Run: headless pygame with SDL's dummy video driver; simulated clock (each Clock.tick advances the game by its frame time, no real sleeping); random seed 0; keys injected as events and as key.get_pressed() state; no mouse input.
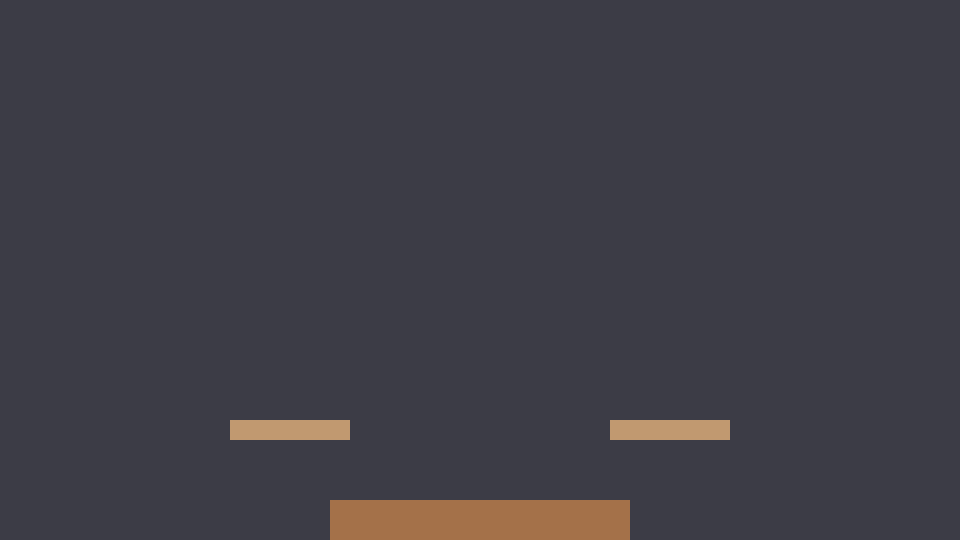
Frame 1 of 4 · flips 1–60 · no input
Frame 2 of 4 · flips 61–180 · tapped SPACE, RETURN · held RIGHT (→), D · screen unchanged from frame 1, image omitted
Frame 3 of 4 · flips 181–300 · held DOWN (↓), S · screen unchanged from frame 2, image omitted
Frame 4 of 4 · flips 301–420 · held LEFT (←), A, UP (↑), W · screen unchanged from frame 3, image omitted

The pygame program that drew these frames:

"""Super‑simple first draft of a 2‑player Smash‑style prototype in Pygame.

Controls
=========
Player 1 (orange cat)
  Move      A / D
  Jump      W
  Drop      hold S while on a thin platform
  Attack    F  ("A" attack)
  Special   G  ("B" attack)
  Shield    R
  Dodge     E

Player 2 (grey cat)
  Move      ← / →
  Jump      ↑
  Drop      hold ↓ while on a thin platform
  Attack    ,
  Special   .
  Shield    /
  Dodge     ;

The game has:
- One stage with 3 brick platforms (2 thin, 1 thick)
- Axis‑aligned rectangle hit/hurt boxes only
- Basic gravity, jumping, shielding and dodging (no damage yet)
- Ability to fall through thin platforms by holding the down key

This is intentionally minimal so you can iterate quickly.
"""

import sys
import pygame

pygame.init()
pygame.display.set_caption("Smash‑Draft")

# ---------------------------------------------------------------------------
# Constants
# ---------------------------------------------------------------------------
WIDTH, HEIGHT = 960, 540
FPS = 60
GRAVITY = 0.5
MAX_FALL_SPEED = 12
MOVE_SPEED = 5
JUMP_VEL = -10
DODGE_FRAMES = 15
DROP_FRAMES = 8

# ---------------------------------------------------------------------------
# Helper classes
# ---------------------------------------------------------------------------
class Platform(pygame.sprite.Sprite):
    """A simple rectangular platform. If *thin* is True, players can jump up
    through it and choose to fall through by holding their down key."""

    def __init__(self, rect: pygame.Rect, thin: bool = False):
        super().__init__()
        color = (164, 113, 73) if not thin else (193, 153, 112)
        self.image = pygame.Surface(rect.size)
        self.image.fill(color)
        self.rect = rect
        self.thin = thin


class Player(pygame.sprite.Sprite):
    SIZE = (40, 60)

    def __init__(self, x, y, controls: dict, color):
        super().__init__()
        self.image = pygame.Surface(self.SIZE)
        self.image.fill(color)
        self.rect = self.image.get_rect(midbottom=(x, y))

        self.controls = controls
        self.vel = pygame.Vector2(0, 0)
        self.on_ground = False

        # State flags / timers
        self.dodge_timer = 0
        self.drop_timer = 0
        self.shielding = False

    # ------------------------------------------------------------------
    # Input helpers
    # ------------------------------------------------------------------
    def _pressed(self, keys, name):
        return keys[self.controls[name]]

    # ------------------------------------------------------------------
    # Update
    # ------------------------------------------------------------------
    def update(self, keys, platforms):
        # ------------------------------------------------------------------
        # Process timers
        # ------------------------------------------------------------------
        if self.dodge_timer > 0:
            self.dodge_timer -= 1
        if self.drop_timer > 0:
            self.drop_timer -= 1

        # ------------------------------------------------------------------
        # Skip normal control while dodging (invincible, no friction etc.)
        # ------------------------------------------------------------------
        if self.dodge_timer == 0:
            self.handle_move(keys)
            self.handle_actions(keys)

        # ------------------------------------------------------------------
        # Physics & collision
        # ------------------------------------------------------------------
        self.apply_gravity()
        self.horizontal_collision(platforms)  # only keep inside screen
        self.vertical_collision(platforms)

    # ------------------------------------------------------------------
    # Movement / actions
    # ------------------------------------------------------------------
    def handle_move(self, keys):
        self.vel.x = 0  # simple; feels arcade‑ish
        if self._pressed(keys, "left"):
            self.vel.x = -MOVE_SPEED
        if self._pressed(keys, "right"):
            self.vel.x = MOVE_SPEED

        # Jump
        if self._pressed(keys, "up") and self.on_ground:
            self.vel.y = JUMP_VEL
            self.on_ground = False

        # Fall‑through request
        if self._pressed(keys, "down") and self.on_ground:
            self.drop_timer = DROP_FRAMES

    def handle_actions(self, keys):
        # Shield (hold)
        self.shielding = self._pressed(keys, "shield")

        # Dodge (tap)
        if keys[self.controls["dodge"]]:
            # Only start a new dodge on key‑down event. Simplified:
            if self.dodge_timer == 0:
                self.dodge_timer = DODGE_FRAMES
                # A tiny hop + horizontal burst away from facing direction
                direction = 1 if self.vel.x >= 0 else -1
                self.vel.x = direction * MOVE_SPEED * 2
                self.vel.y = JUMP_VEL / 2

        # Stub for attacks (to be fleshed out later)
        # Attack
        if keys[self.controls["attack"]]:
            pass  # TODO: spawn hitbox / animation
        # Special
        if keys[self.controls["special"]]:
            pass  # TODO

    # ------------------------------------------------------------------
    # Physics helpers
    # ------------------------------------------------------------------
    def apply_gravity(self):
        if self.vel.y < MAX_FALL_SPEED:
            self.vel.y += GRAVITY
        self.rect.x += self.vel.x
        self.rect.y += self.vel.y

        # Keep inside the arena horizontally
        if self.rect.left < 0:
            self.rect.left = 0
        if self.rect.right > WIDTH:
            self.rect.right = WIDTH

    def horizontal_collision(self, platforms):
        # No horizontal obstruction for now (keeps code short)
        pass

    def vertical_collision(self, platforms):
        self.on_ground = False
        landed_platform = None

        for platform in platforms:
            if not self.rect.colliderect(platform.rect):
                continue

            # Thin‑platform logic – can only land from above and only if not dropping
            if platform.thin:
                coming_from_above = self.vel.y >= 0 and self.rect.bottom <= platform.rect.bottom
                if coming_from_above and self.drop_timer == 0:
                    landed_platform = platform
            else:  # thick platforms are solid
                if self.vel.y > 0 and self.rect.bottom - self.vel.y <= platform.rect.top:
                    landed_platform = platform
                elif self.vel.y < 0 and self.rect.top - self.vel.y >= platform.rect.bottom:
                    # Hit the underside – bump head and stop upward motion
                    self.rect.top = platform.rect.bottom
                    self.vel.y = 0

            # Ignore side collisions to keep things simple

        if landed_platform:
            self.rect.bottom = landed_platform.rect.top
            self.vel.y = 0
            self.on_ground = True


# ---------------------------------------------------------------------------
# Game setup
# ---------------------------------------------------------------------------
screen = pygame.display.set_mode((WIDTH, HEIGHT))
clock = pygame.time.Clock()

# Platforms --------------------------------------------------------------
platforms = [
    Platform(pygame.Rect(WIDTH // 2 - 150, HEIGHT - 40, 300, 40), thin=False),  # main stage (thick)
    Platform(pygame.Rect(WIDTH // 2 - 250, HEIGHT - 120, 120, 20), thin=True),  # left thin
    Platform(pygame.Rect(WIDTH // 2 + 130, HEIGHT - 120, 120, 20), thin=True),  # right thin
]
platform_group = pygame.sprite.Group(platforms)

# Players ---------------------------------------------------------------
P1_KEYS = {
    "left": pygame.K_a,
    "right": pygame.K_d,
    "up": pygame.K_w,
    "down": pygame.K_s,
    "attack": pygame.K_f,
    "special": pygame.K_g,
    "shield": pygame.K_r,
    "dodge": pygame.K_e,
}

P2_KEYS = {
    "left": pygame.K_LEFT,
    "right": pygame.K_RIGHT,
    "up": pygame.K_UP,
    "down": pygame.K_DOWN,
    "attack": pygame.K_COMMA,   # ,
    "special": pygame.K_PERIOD,  # .
    "shield": pygame.K_SLASH,    # /
    "dodge": pygame.K_SEMICOLON, # ;
}

player1 = Player(WIDTH // 2 - 100, HEIGHT - 200, P1_KEYS, (255, 160, 64))
player2 = Player(WIDTH // 2 + 100, HEIGHT - 200, P2_KEYS, (80, 80, 80))
players = pygame.sprite.Group(player1, player2)

# Colors ----------------------------------------------------------------
BG_COLOR = (60, 60, 70)
SHIELD_COLOR = (80, 180, 255)

# ---------------------------------------------------------------------------
# Main loop
# ---------------------------------------------------------------------------
while True:
    dt = clock.tick(FPS)

    # Input -------------------------------------------------------------
    for event in pygame.event.get():
        if event.type == pygame.QUIT:
            pygame.quit()
            sys.exit()

    keys = pygame.key.get_pressed()

    # Update ------------------------------------------------------------
    for player in players:
        player.update(keys, platforms)

    # Draw --------------------------------------------------------------
    screen.fill(BG_COLOR)

    # Draw platforms
    for p in platforms:
        screen.blit(p.image, p.rect)

    # Draw players (shield overlay if shielding)
    for player in players:
        screen.blit(player.image, player.rect)
        if player.shielding:
            s = pygame.Surface(player.rect.size, pygame.SRCALPHA)
            s.fill((*SHIELD_COLOR, 120))
            screen.blit(s, player.rect.topleft)

    pygame.display.flip()
